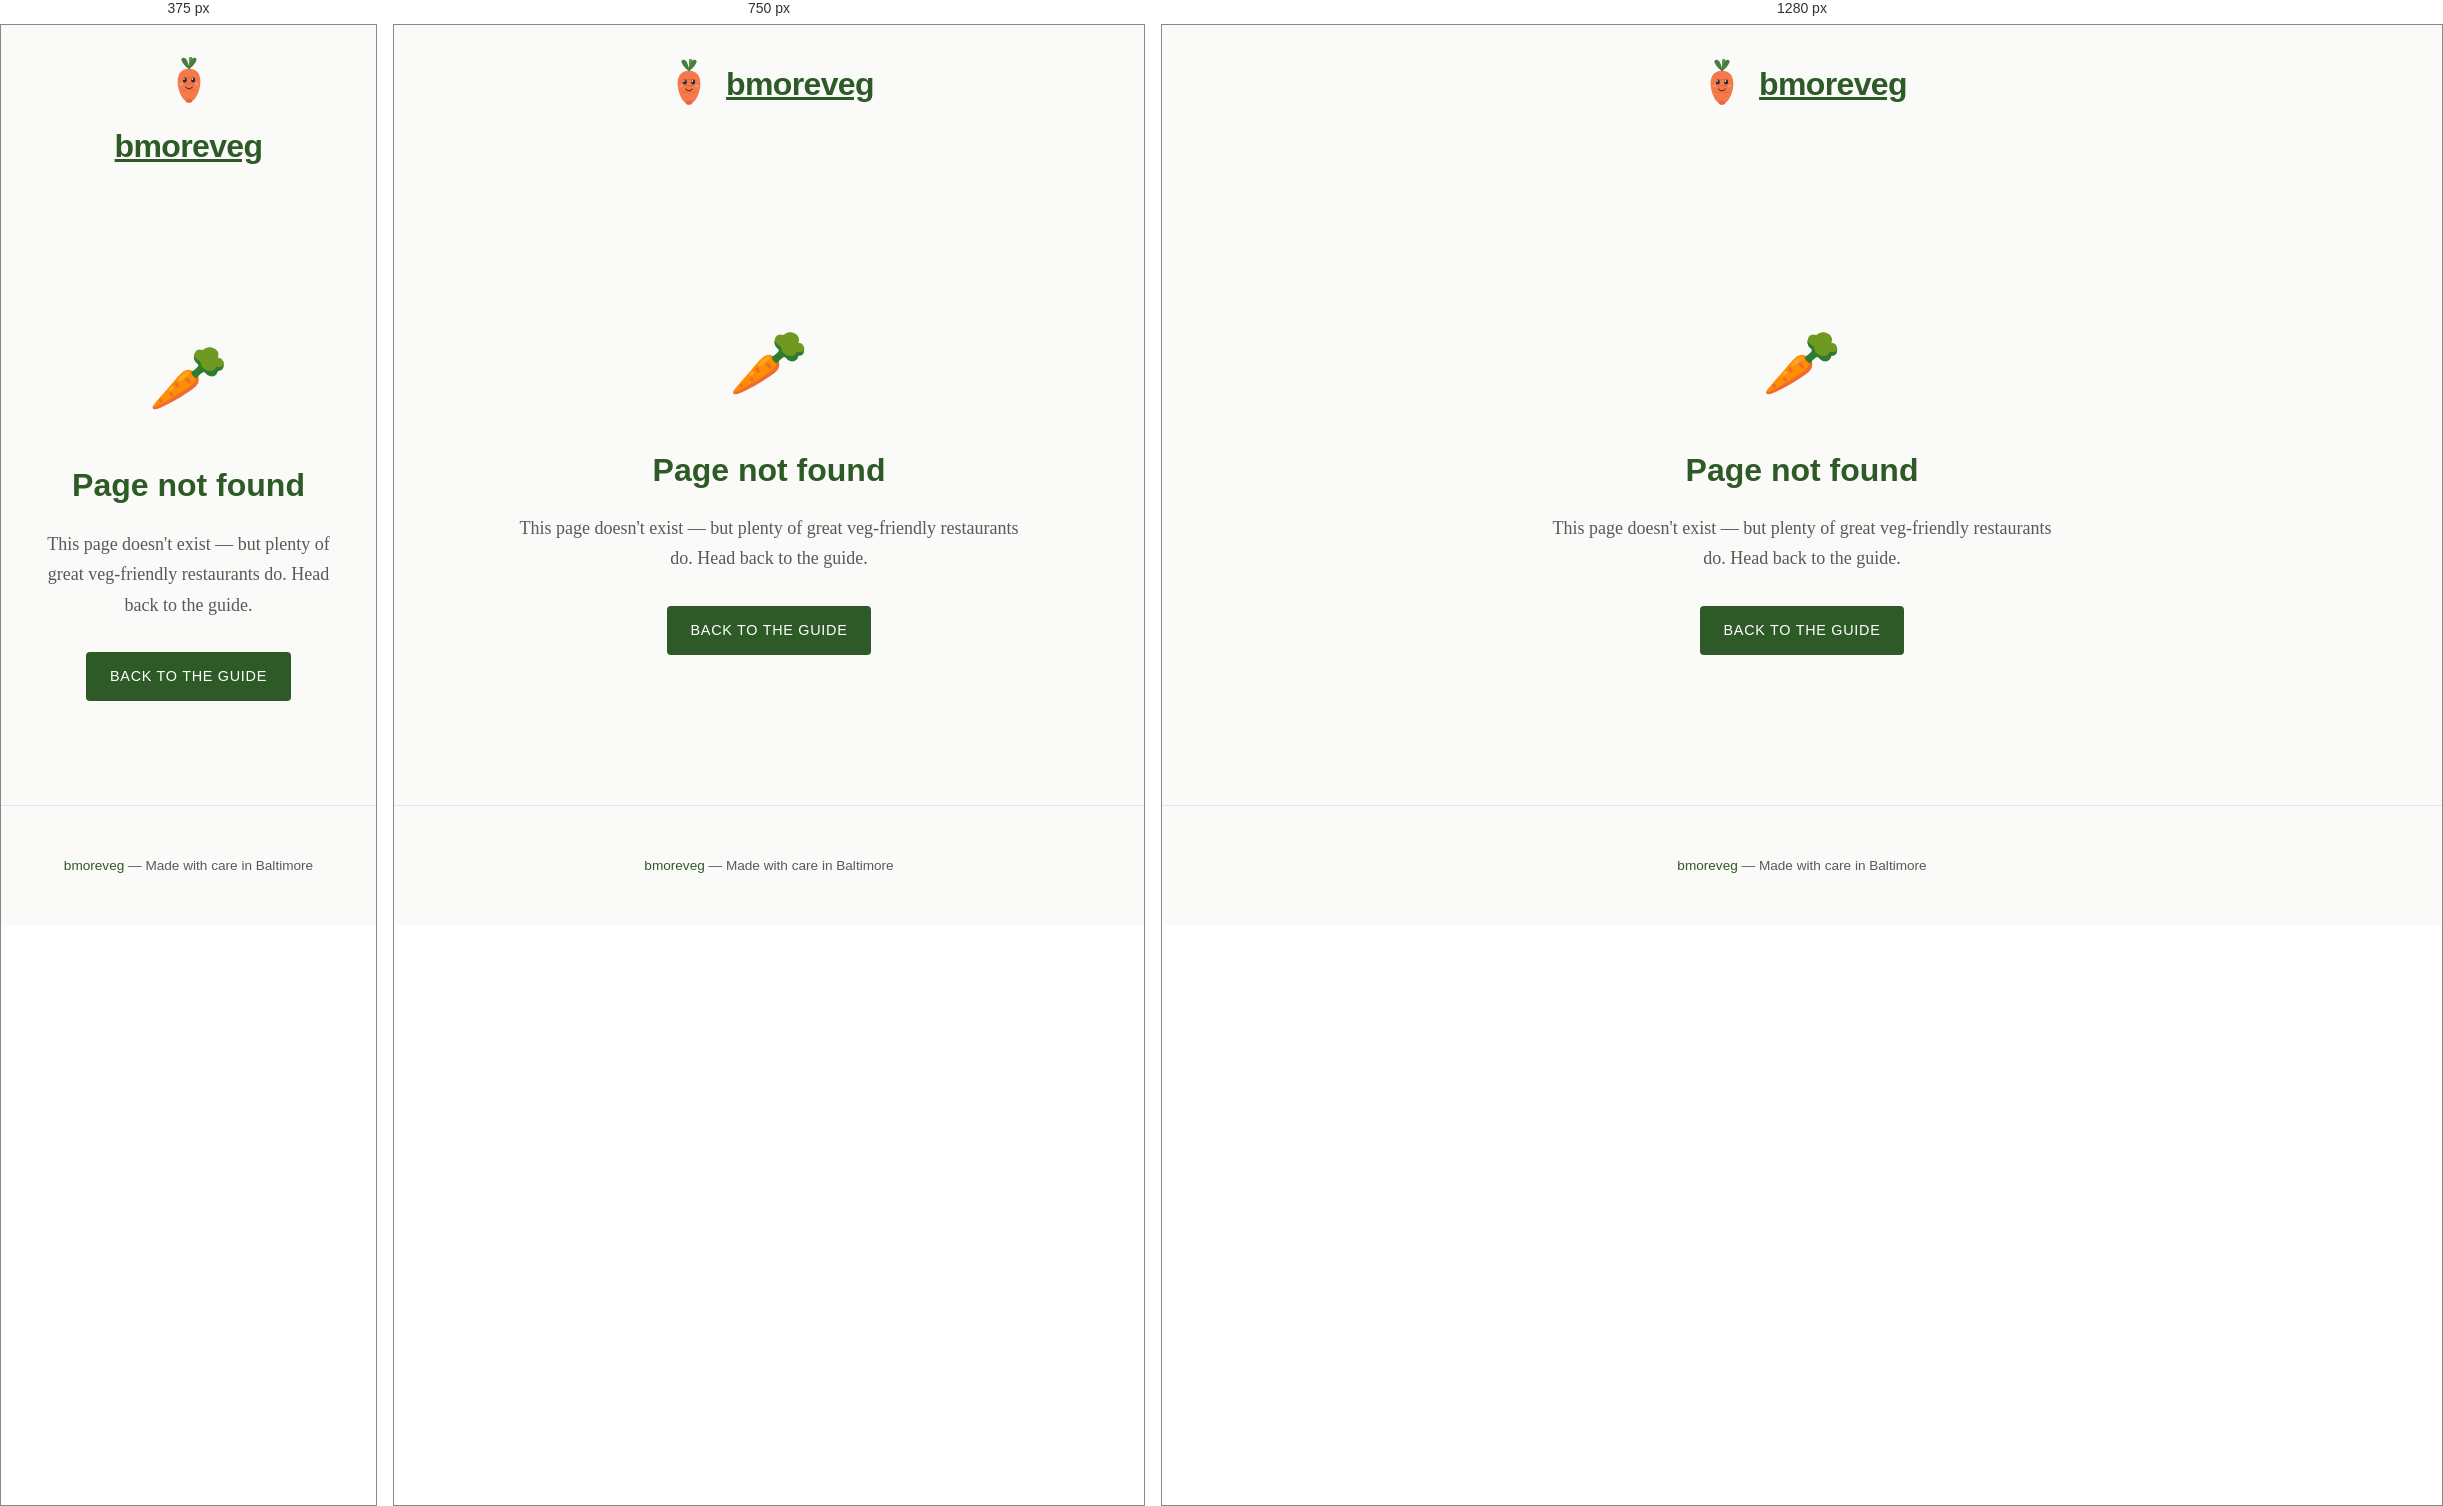
Rendered at 375 px, 750 px and 1280 px, left to right.

<!-- file: 404.html -->
<!DOCTYPE html>
<html lang="en">
<head>
    <meta charset="UTF-8">
    <meta name="viewport" content="width=device-width, initial-scale=1.0">
    <title>Page Not Found — bmoreveg</title>
    <meta name="robots" content="noindex">
    <link rel="icon" type="image/svg+xml" href="/favicon.svg">
    <link rel="preconnect" href="https://fonts.googleapis.com">
    <link rel="preconnect" href="https://fonts.gstatic.com" crossorigin>
    <link href="https://fonts.googleapis.com/css2?family=Newsreader:ital,opsz,wght@0,6..72,400;0,6..72,500;1,6..72,400&family=Space+Grotesk:wght@400;500;600&display=swap" rel="stylesheet">
    <link rel="stylesheet" href="/styles.css">
    <script defer data-domain="bmoreveg.com" src="https://plausible.io/js/script.js"></script>
    <style>
        body { min-height: 100vh; display: flex; flex-direction: column; }
        header { padding: 2rem; }
        .logo-container { gap: 0.75rem; }
        .carrot-logo { width: 50px; height: 50px; }
        .logo { font-size: 2rem; text-decoration: none; }
        .logo:hover { color: var(--carrot); }
        main { flex: 1; display: flex; align-items: center; justify-content: center; padding: 4rem 2rem; }
        .not-found { text-align: center; max-width: 500px; }
        .not-found-icon { font-size: 4rem; margin-bottom: 1.5rem; }
        .not-found h1 { font-family: 'Space Grotesk', sans-serif; font-size: 2rem; font-weight: 600; margin-bottom: 1rem; color: var(--accent); }
        .not-found p { color: var(--text-muted); margin-bottom: 2rem; }
        .back-link { display: inline-block; font-family: 'Space Grotesk', sans-serif; font-size: 0.9rem; font-weight: 500; text-transform: uppercase; letter-spacing: 0.05em; background: var(--accent); color: white; padding: 0.75rem 1.5rem; border-radius: 4px; text-decoration: none; transition: background 0.2s; }
        .back-link:hover { background: #234a1f; }
        @media (prefers-color-scheme: dark) { .back-link:hover { background: #4a9e40; } }
    </style>
</head>
<body>
    <header>
        <a href="/" class="logo-container">
            <svg class="carrot-logo" xmlns="http://www.w3.org/2000/svg" viewBox="0 0 120 120" width="50" height="50" role="img" aria-label="bmoreveg carrot logo">
                <title>bmoreveg carrot logo</title>
                <path d="M60 108 C45 108 35 85 33 65 C31 45 38 28 60 28 C82 28 89 45 87 65 C85 85 75 108 60 108Z" fill="#F5794A"/>
                <path d="M45 50 Q60 48 75 50" stroke="#E8663A" stroke-width="2.5" fill="none" stroke-linecap="round"/>
                <path d="M43 65 Q60 62 77 65" stroke="#E8663A" stroke-width="2.5" fill="none" stroke-linecap="round"/>
                <path d="M46 80 Q60 77 74 80" stroke="#E8663A" stroke-width="2.5" fill="none" stroke-linecap="round"/>
                <ellipse cx="60" cy="105" rx="8" ry="5" fill="#E8663A"/>
                <path d="M60 30 C60 30 45 18 42 8 C40 2 48 -2 54 6 C56 9 58 15 60 22" fill="#4A7C42"/>
                <path d="M60 30 C60 30 60 12 60 4 C60 -2 68 -2 68 4 C68 12 65 22 62 28" fill="#5A9C4E"/>
                <path d="M60 30 C60 30 75 18 78 8 C80 2 72 -2 66 6 C64 9 62 15 60 22" fill="#4A7C42"/>
                <ellipse cx="50" cy="55" rx="5" ry="6" fill="#2D2D2D"/>
                <ellipse cx="70" cy="55" rx="5" ry="6" fill="#2D2D2D"/>
                <circle cx="48" cy="53" r="2" fill="#FFFFFF"/>
                <circle cx="68" cy="53" r="2" fill="#FFFFFF"/>
                <ellipse cx="42" cy="65" rx="5" ry="3" fill="#F5A882" opacity="0.7"/>
                <ellipse cx="78" cy="65" rx="5" ry="3" fill="#F5A882" opacity="0.7"/>
                <path d="M52 72 Q60 80 68 72" stroke="#2D2D2D" stroke-width="2.5" fill="none" stroke-linecap="round"/>
            </svg>
            <span class="logo">bmoreveg</span>
        </a>
    </header>
    <main>
        <div class="not-found">
            <div class="not-found-icon" aria-hidden="true">&#x1F955;</div>
            <h1>Page not found</h1>
            <p>This page doesn't exist — but plenty of great veg-friendly restaurants do. Head back to the guide.</p>
            <a href="/" class="back-link">Back to the guide</a>
        </div>
    </main>
    <footer><p><a href="/">bmoreveg</a> — Made with care in Baltimore</p></footer>
</body>
</html>


/* @media block from styles.css */
@media (max-width: 900px) {
    .filter-buttons { gap: 0.4rem; }
    .filter-btn { font-size: 0.75rem; padding: 0.4rem 0.8rem; }
    nav { gap: 2rem; }
    header.hero { min-height: 65vh; padding: 4rem 2rem 3rem; }
    .section-header h2 { font-size: 2.5rem; }
}

/* @media block from styles.css */
@media (max-width: 600px) {
    .logo-container { flex-direction: column; gap: 0.5rem; }
    .carrot-logo { width: 60px; height: 60px; }
    .logo { font-size: 2.5rem; }
    header.hero { min-height: 55vh; padding: 3rem 1.5rem 2.5rem; }
    .section-header h2 { font-size: 2rem; }
    nav { gap: 1.5rem; padding: 1rem; }
    nav a { font-size: 0.8rem; }
    #map { height: 300px; }
    .filter-btn { font-size: 0.7rem; padding: 0.35rem 0.7rem; }
    main { padding: 2rem 1rem; }
    .place { padding: 1.5rem; }
    .place h3 { font-size: 1.2rem; }
    .subscribe, .suggest { padding: 2.5rem 1.5rem; }
    .subscribe h2, .suggest h2 { font-size: 1.5rem; }
    .subpage-nav { padding: 0.75rem 1rem; gap: 0.5rem; }
    .nav-links { gap: 1rem; }
    .nav-links a { font-size: 0.7rem; }
    .subpage-header h1 { font-size: 2rem; }
    .footer-nav { flex-direction: column; gap: 1.5rem; text-align: center; }
    .footer-links { justify-content: center; }
    .faq-item { padding: 1.25rem 1.5rem; }
}